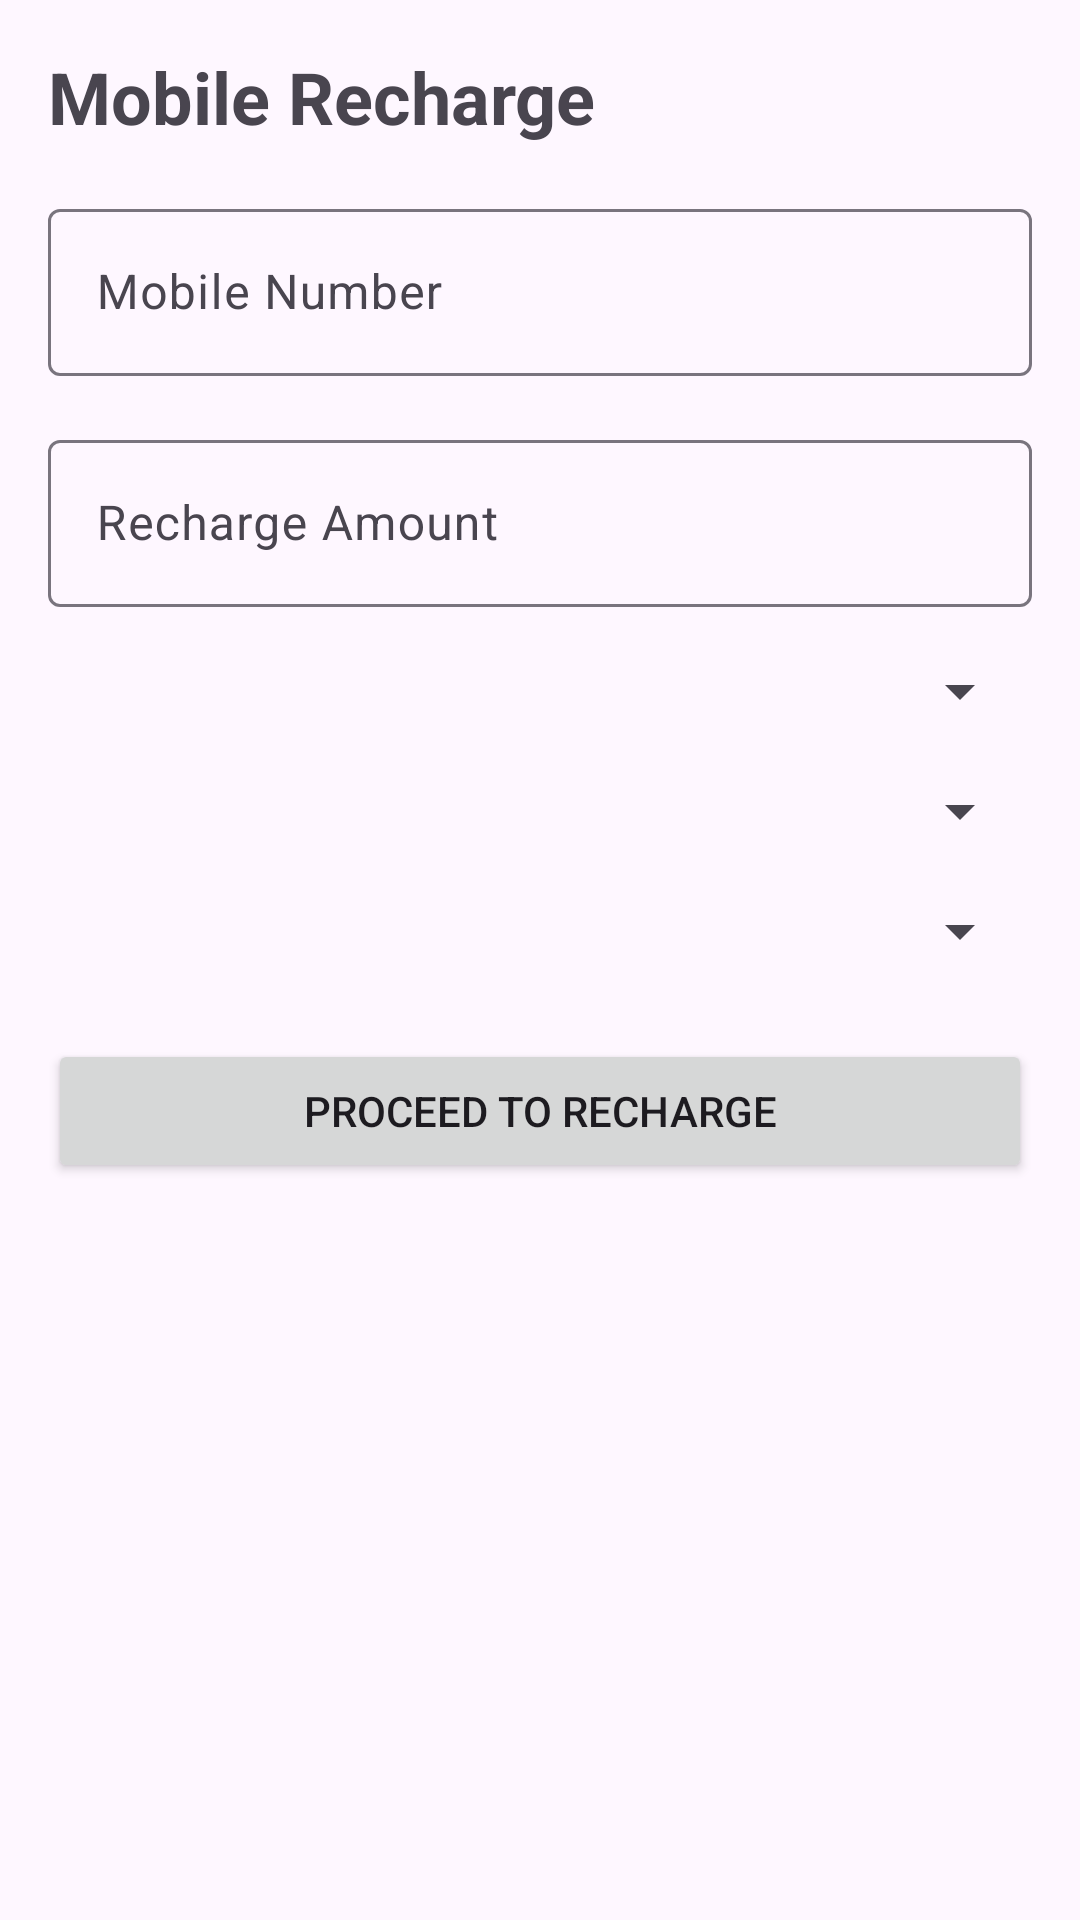

Reconstruct the res/layout file that produces this screen, plus the resources it refers to.
<!-- AndroidManifest.xml: application theme Theme.bankingg -->
<!-- res/layout/fragment_recharge.xml -->
<?xml version="1.0" encoding="utf-8"?>
<androidx.constraintlayout.widget.ConstraintLayout
    xmlns:android="http://schemas.android.com/apk/res/android"
    xmlns:app="http://schemas.android.com/apk/res-auto"
    xmlns:tools="http://schemas.android.com/tools"
    android:layout_width="match_parent"
    android:layout_height="match_parent"
    android:padding="16dp"
    android:background="?attr/colorSurface">

    <TextView
        android:id="@+id/titleRecharge"
        android:layout_width="match_parent"
        android:layout_height="wrap_content"
        android:text="Mobile Recharge"
        android:textSize="24sp"
        android:textStyle="bold"
        app:layout_constraintTop_toTopOf="parent"
        tools:ignore="HardcodedText" />

    <com.google.android.material.textfield.TextInputLayout
        android:id="@+id/mobileNumberInputLayout"
        android:layout_width="match_parent"
        android:layout_height="wrap_content"
        android:layout_marginTop="16dp"
        android:hint="Mobile Number"
        app:layout_constraintTop_toBottomOf="@id/titleRecharge"
        tools:ignore="HardcodedText">

        <com.google.android.material.textfield.TextInputEditText
            android:id="@+id/mobileNumberInput"
            android:layout_width="match_parent"
            android:layout_height="wrap_content"
            android:inputType="phone"
            android:maxLength="10"/>
    </com.google.android.material.textfield.TextInputLayout>

    <com.google.android.material.textfield.TextInputLayout
        android:id="@+id/amountInputLayout"
        android:layout_width="match_parent"
        android:layout_height="wrap_content"
        android:layout_marginTop="16dp"
        android:hint="Recharge Amount"
        app:layout_constraintTop_toBottomOf="@id/mobileNumberInputLayout"
        tools:ignore="HardcodedText">

        <com.google.android.material.textfield.TextInputEditText
            android:id="@+id/amountInput"
            android:layout_width="match_parent"
            android:layout_height="wrap_content"
            android:inputType="numberDecimal"/>
    </com.google.android.material.textfield.TextInputLayout>

    <Spinner
        android:id="@+id/operatorSpinner"
        android:layout_width="match_parent"
        android:layout_height="wrap_content"
        android:layout_marginTop="16dp"
        app:layout_constraintTop_toBottomOf="@id/amountInputLayout"/>

    <Spinner
        android:id="@+id/circleSpinner"
        android:layout_width="match_parent"
        android:layout_height="wrap_content"
        android:layout_marginTop="16dp"
        app:layout_constraintTop_toBottomOf="@id/operatorSpinner"/>

    <Spinner
        android:id="@+id/rechargeTypeSpinner"
        android:layout_width="match_parent"
        android:layout_height="wrap_content"
        android:layout_marginTop="16dp"
        app:layout_constraintTop_toBottomOf="@id/circleSpinner"/>

    <Button
        android:id="@+id/rechargeButton"
        android:layout_width="match_parent"
        android:layout_height="wrap_content"
        android:layout_marginTop="24dp"
        android:text="Proceed to Recharge"
        app:layout_constraintTop_toBottomOf="@id/rechargeTypeSpinner"
        tools:ignore="HardcodedText" />

    <ProgressBar
        android:id="@+id/progressBar"
        android:layout_width="wrap_content"
        android:layout_height="wrap_content"
        android:visibility="gone"
        app:layout_constraintTop_toTopOf="parent"
        app:layout_constraintBottom_toBottomOf="parent"
        app:layout_constraintStart_toStartOf="parent"
        app:layout_constraintEnd_toEndOf="parent"/>
</androidx.constraintlayout.widget.ConstraintLayout>
<!-- resources referenced by this layout -->
<resources>
  <style name="Theme.bankingg" parent="Base.Theme.bankingg" />
  <style name="Base.Theme.bankingg" parent="Theme.Material3.DayNight.NoActionBar">
          <item name="colorPrimary">#433457</item>
          <item name="colorOnPrimary">#FFFFFF</item>
      </style>
</resources>
